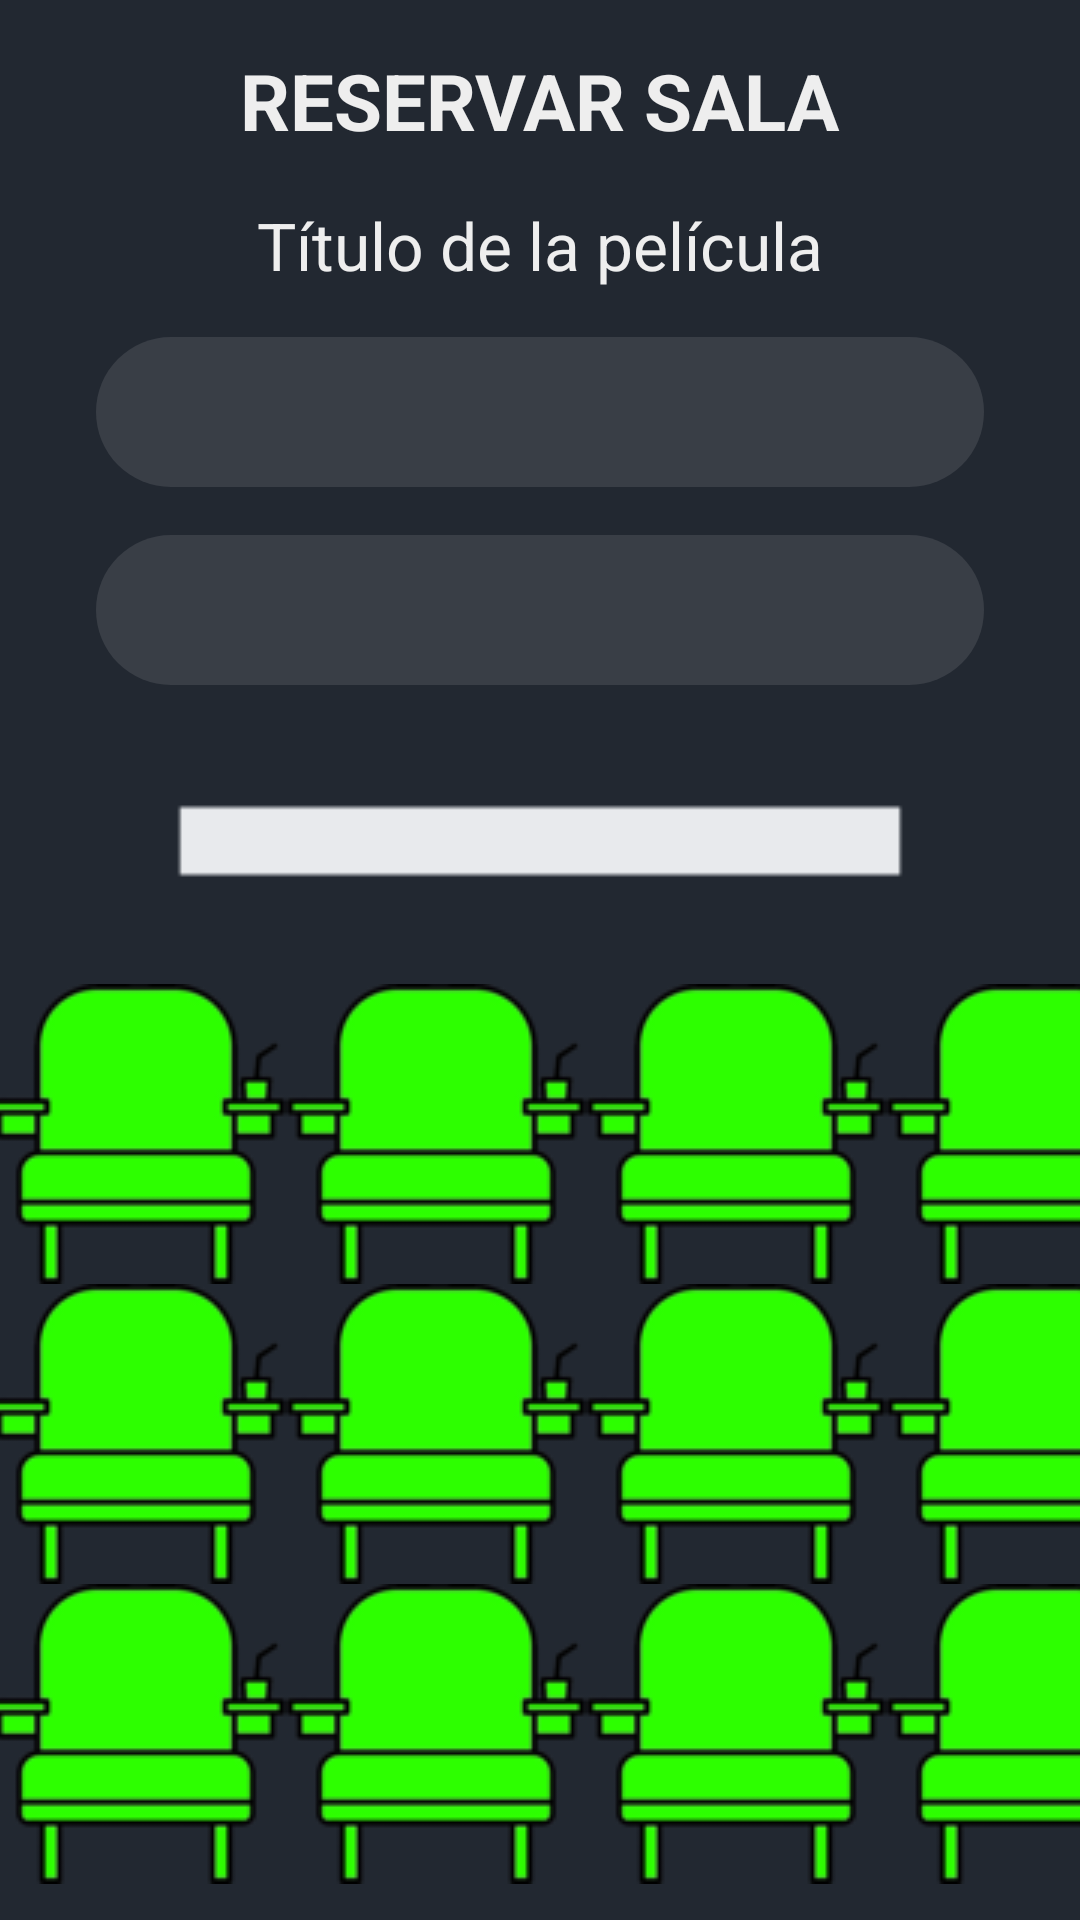

Reconstruct the res/layout file that produces this screen, plus the resources it refers to.
<!-- AndroidManifest.xml: application theme Theme.Design.NoActionBar -->
<!-- res/layout/activity_reserve_movie.xml -->
<?xml version="1.0" encoding="utf-8"?>
<RelativeLayout xmlns:android="http://schemas.android.com/apk/res/android"
    xmlns:tools="http://schemas.android.com/tools"
    android:layout_width="match_parent"
    android:layout_height="match_parent"
    android:background="@color/principal"
    tools:context=".activities.ReserveMovieActivity">

    <TextView
        android:id="@+id/textViewTitle"
        android:layout_width="wrap_content"
        android:layout_height="wrap_content"
        android:text="@string/reserve_room"
        android:textColor="@color/texto"
        android:textSize="26sp"
        android:textStyle="bold"
        android:layout_centerHorizontal="true"
        android:layout_marginTop="16dp" />

    <TextView
        android:id="@+id/titulo"
        android:layout_width="wrap_content"
        android:layout_height="wrap_content"
        android:text="@string/movie_title"
        android:textColor="@color/texto"
        android:textSize="22sp"
        android:layout_below="@id/textViewTitle"
        android:layout_centerHorizontal="true"
        android:layout_marginTop="16dp" />

    <Spinner
        android:id="@+id/spinnerSala"
        android:layout_width="match_parent"
        android:layout_height="50dp"
        android:layout_below="@id/titulo"
        android:layout_marginHorizontal="32dp"
        android:layout_marginTop="16dp"
        android:background="@drawable/edittext_fondo"
        android:paddingHorizontal="16dp"/>

    <Spinner
        android:id="@+id/spinnerHorario"
        android:layout_width="match_parent"
        android:layout_height="50dp"
        android:layout_below="@id/spinnerSala"
        android:layout_marginHorizontal="32dp"
        android:layout_marginTop="16dp"
        android:background="@drawable/edittext_fondo"
        android:paddingHorizontal="16dp"/>

    <RelativeLayout
        android:layout_width="match_parent"
        android:layout_height="match_parent"
        android:layout_marginTop="200dp">

        <ImageView
            android:layout_width="wrap_content"
            android:layout_height="wrap_content"
            android:layout_alignParentTop="true"
            android:layout_centerHorizontal="true"
            android:contentDescription="@string/screen"
            android:layout_marginTop="-120dp"
            android:src="@drawable/screen" />

        <GridLayout
            android:id="@+id/gridLayout"
            android:layout_width="match_parent"
            android:layout_height="match_parent"
            android:columnCount="4"
            android:layout_marginStart="-5dp"
            android:layout_marginTop="128dp"
            android:orientation="horizontal">

            <Button
                android:id="@+id/butaca1"
                android:layout_width="wrap_content"
                android:layout_height="wrap_content"
                android:background="@drawable/butaca_libre"
                android:onClick="reservarButaca" />

            <Button
                android:id="@+id/butaca2"
                android:layout_width="wrap_content"
                android:layout_height="wrap_content"
                android:background="@drawable/butaca_libre"
                android:onClick="reservarButaca" />

            <Button
                android:id="@+id/butaca3"
                android:layout_width="wrap_content"
                android:layout_height="wrap_content"
                android:background="@drawable/butaca_libre"
                android:onClick="reservarButaca" />

            <Button
                android:id="@+id/butaca4"
                android:layout_width="wrap_content"
                android:layout_height="wrap_content"
                android:background="@drawable/butaca_libre"
                android:onClick="reservarButaca" />

            <Button
                android:id="@+id/butaca5"
                android:layout_width="wrap_content"
                android:layout_height="wrap_content"
                android:background="@drawable/butaca_libre"
                android:onClick="reservarButaca" />

            <Button
                android:id="@+id/butaca6"
                android:layout_width="wrap_content"
                android:layout_height="wrap_content"
                android:background="@drawable/butaca_libre"
                android:onClick="reservarButaca" />

            <Button
                android:id="@+id/butaca7"
                android:layout_width="wrap_content"
                android:layout_height="wrap_content"
                android:background="@drawable/butaca_libre"
                android:onClick="reservarButaca" />

            <Button
                android:id="@+id/butaca8"
                android:layout_width="wrap_content"
                android:layout_height="wrap_content"
                android:background="@drawable/butaca_libre"
                android:onClick="reservarButaca" />

            <Button
                android:id="@+id/butaca9"
                android:layout_width="wrap_content"
                android:layout_height="wrap_content"
                android:background="@drawable/butaca_libre"
                android:onClick="reservarButaca" />

            <Button
                android:id="@+id/butaca10"
                android:layout_width="wrap_content"
                android:layout_height="wrap_content"
                android:background="@drawable/butaca_libre"
                android:onClick="reservarButaca" />

            <Button
                android:id="@+id/butaca11"
                android:layout_width="wrap_content"
                android:layout_height="wrap_content"
                android:background="@drawable/butaca_libre"
                android:onClick="reservarButaca" />

            <Button
                android:id="@+id/butaca12"
                android:layout_width="wrap_content"
                android:layout_height="wrap_content"
                android:background="@drawable/butaca_libre"
                android:onClick="reservarButaca" />

        </GridLayout>

    </RelativeLayout>

    <Button
        android:id="@+id/buttonConfirmar"
        android:layout_width="233dp"
        android:layout_height="wrap_content"
        android:layout_below="@id/spinnerHorario"
        android:layout_centerHorizontal="true"
        android:layout_marginTop="425dp"
        android:background="@color/boton"
        android:text="@string/proceed_with_payment"
        android:textColor="@color/texto"
        android:textSize="18sp"
        android:textStyle="bold" />

</RelativeLayout>
<!-- resources referenced by this layout -->
<resources>
  <color name="boton">#00ADB5</color>
  <color name="principal">#222831</color>
  <color name="texto">#EEEEEE</color>
  <!-- drawable butaca_libre: png bitmap (drawable, 6095 bytes) -->
  <!-- drawable edittext_fondo (drawable) -->
  <?xml version="1.0" encoding="utf-8"?>
  <selector xmlns:android="http://schemas.android.com/apk/res/android">
      <item>
          <shape android:shape="rectangle">
              <solid android:color="@color/fondo"/>
              <corners android:radius="50sp"/>
          </shape>
      </item>
  </selector>
  <!-- drawable screen: png bitmap (drawable, 3794 bytes) -->
  <string name="movie_title">Título de la película</string>
  <string name="proceed_with_payment">Proceder con el pago</string>
  <string name="reserve_room">RESERVAR SALA</string>
  <string name="screen">pantalla</string>
  <color name="fondo">#393E46</color>
</resources>
